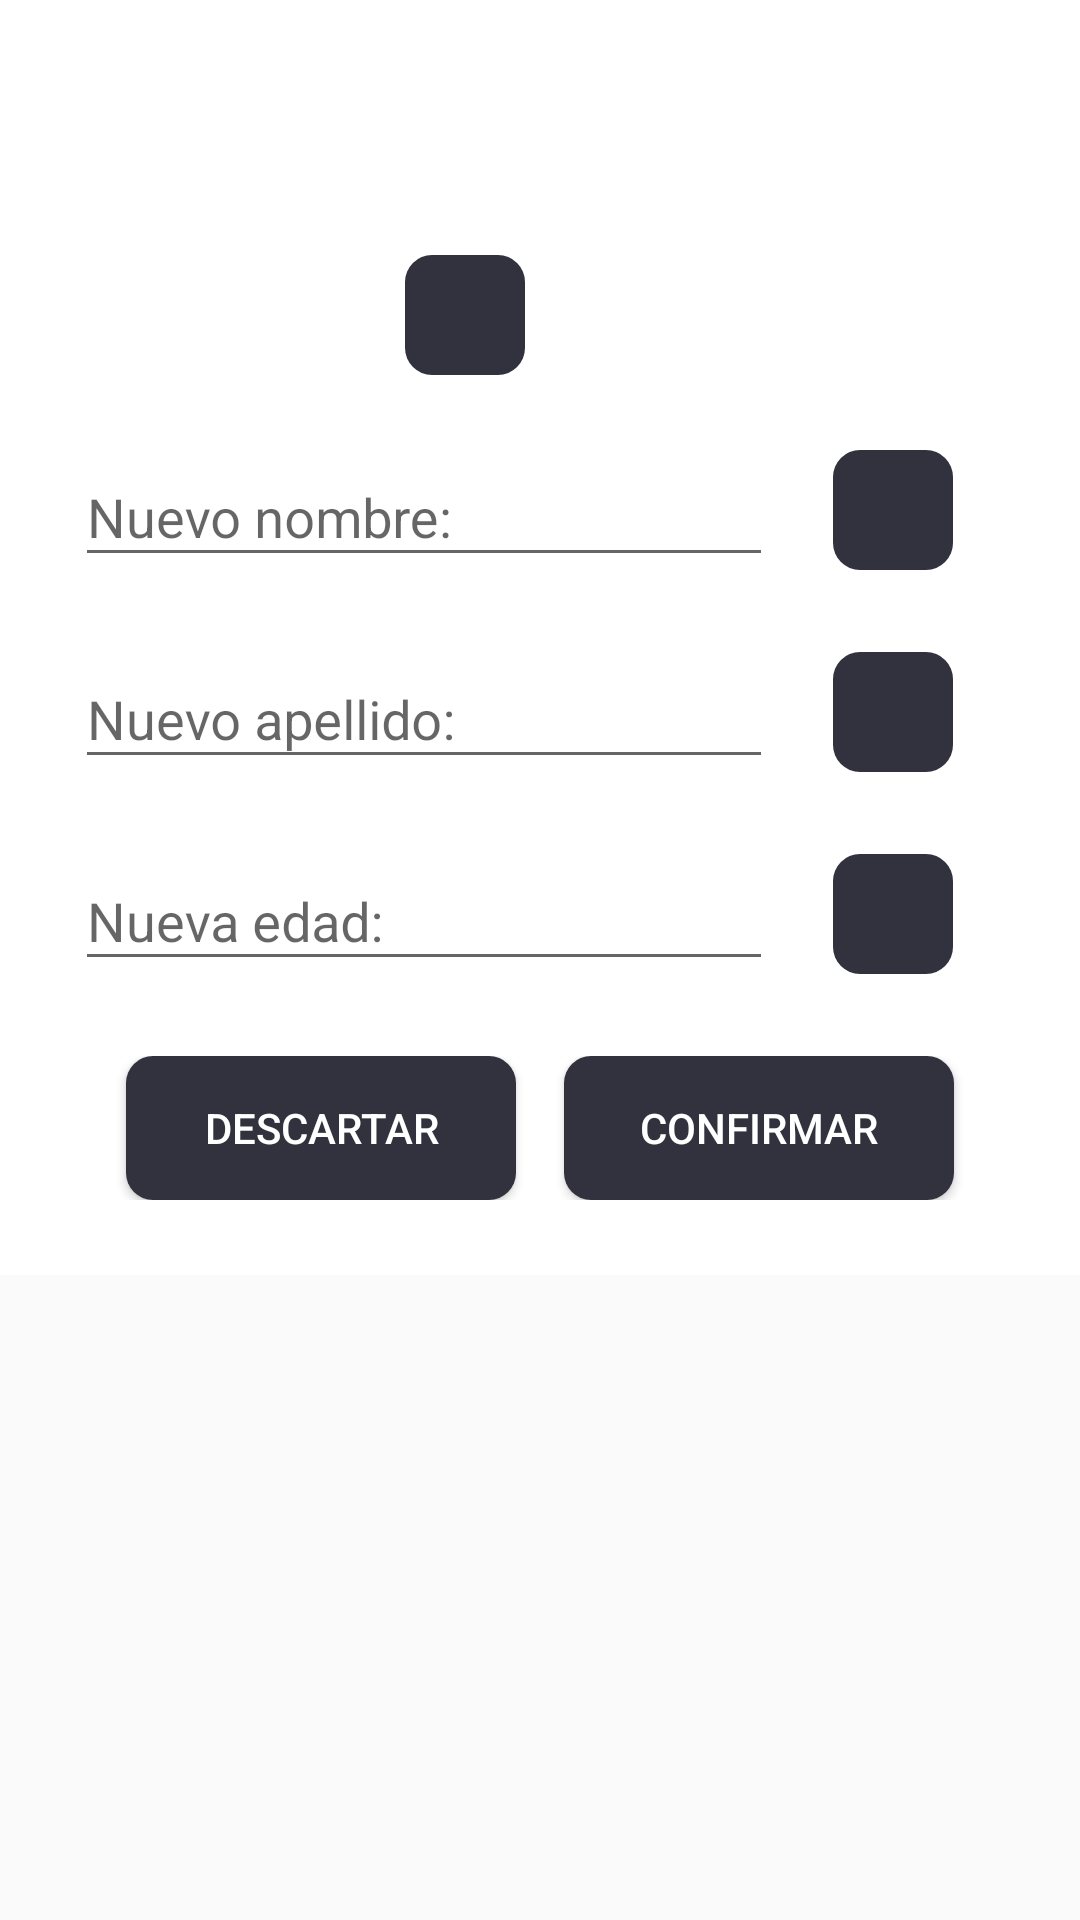

Write the Android layout XML for this screen, with the resource values it uses.
<!-- AndroidManifest.xml: application theme Theme.AppCompat.Light.DarkActionBar -->
<!-- res/layout/activity_user__editar_perfil.xml -->
<?xml version="1.0" encoding="utf-8"?>
<ScrollView xmlns:android="http://schemas.android.com/apk/res/android"
    xmlns:app="http://schemas.android.com/apk/res-auto"
    xmlns:tools="http://schemas.android.com/tools"
    android:layout_width="match_parent"
    android:layout_height="match_parent"
    tools:context=".activitys.User_EditarPerfil">

    <androidx.appcompat.widget.LinearLayoutCompat
        android:layout_width="match_parent"
        android:layout_height="match_parent"
        android:orientation="vertical"
        android:gravity="top"
        android:background="#fff"
        android:padding="25dp">

        
        <LinearLayout
            android:layout_width="match_parent"
            android:layout_height="wrap_content"
            android:orientation="horizontal">
            <ImageView
                android:layout_width="100dp"
                android:layout_height="100dp"
                android:id="@+id/UserEdit_image_perfil"
                android:src="@drawable/ic_perfil_user"
                android:scaleType="fitCenter"
                android:contentDescription="@string/UserHome_iv_perfil" />
            <ImageButton
                android:layout_width="40dp"
                android:layout_height="40dp"
                android:id="@+id/UserEdit_btn_edit_IP"
                android:src="@drawable/ic_action_edit"
                android:background="@drawable/style_button"
                android:layout_marginStart="10dp"
                android:layout_gravity="bottom"
                android:contentDescription="@string/UserEdit_btn_editIP" />
        </LinearLayout>

        
        <LinearLayout
            android:layout_width="match_parent"
            android:layout_height="wrap_content"
            android:layout_marginTop="15dp"
            android:orientation="horizontal"
            android:weightSum="4">
            <com.google.android.material.textfield.TextInputLayout
                android:layout_width="wrap_content"
                android:layout_height="wrap_content"
                android:layout_weight="3.7">
                <EditText
                    android:layout_width="match_parent"
                    android:layout_height="wrap_content"
                    android:id="@+id/UserEdit_et_nombre"
                    android:hint="@string/UserEdit_et_nombre"
                    android:inputType="text"
                    android:autofillHints="false"
                    android:maxLines="1"/>
            </com.google.android.material.textfield.TextInputLayout>
            <ImageButton
                android:layout_width="40dp"
                android:layout_height="40dp"
                android:id="@+id/UserEdit_btn_edit_NOM"
                android:src="@drawable/ic_action_edit"
                android:background="@drawable/style_button"
                android:layout_marginStart="20dp"
                android:layout_marginTop="10dp"
                android:visibility="visible"
                android:contentDescription="@string/UserEdit_btn_editNOM" />
            <ImageButton
                android:layout_width="40dp"
                android:layout_height="40dp"
                android:id="@+id/UserEdit_btn_OK_NOM"
                android:src="@drawable/ic_action_ok"
                android:background="@drawable/style_button"
                android:layout_marginStart="20dp"
                android:layout_marginTop="10dp"
                android:visibility="gone"
                android:contentDescription="@string/UserEdit_btn_okNOM" />

        </LinearLayout>

        
        <LinearLayout
            android:layout_width="match_parent"
            android:layout_height="wrap_content"
            android:layout_marginTop="15dp"
            android:orientation="horizontal"
            android:weightSum="4">
            <com.google.android.material.textfield.TextInputLayout
                android:layout_width="wrap_content"
                android:layout_height="wrap_content"
                android:layout_weight="3.7">
                <EditText
                    android:layout_width="match_parent"
                    android:layout_height="wrap_content"
                    android:id="@+id/UserEdit_et_apellido"
                    android:hint="@string/UserEdit_et_apellido"
                    android:inputType="text"
                    android:autofillHints="false"
                    android:maxLines="1"/>
            </com.google.android.material.textfield.TextInputLayout>
            <ImageButton
                android:layout_width="40dp"
                android:layout_height="40dp"
                android:id="@+id/UserEdit_btn_edit_APE"
                android:src="@drawable/ic_action_edit"
                android:background="@drawable/style_button"
                android:layout_marginStart="20dp"
                android:layout_marginTop="10dp"
                android:visibility="visible"
                android:contentDescription="@string/UserEdit_btn_editAPE" />
            <ImageButton
                android:layout_width="40dp"
                android:layout_height="40dp"
                android:id="@+id/UserEdit_btn_OK_APE"
                android:src="@drawable/ic_action_ok"
                android:background="@drawable/style_button"
                android:layout_marginStart="20dp"
                android:layout_marginTop="10dp"
                android:visibility="gone"
                android:contentDescription="@string/UserEdit_btn_okAPE" />
        </LinearLayout>

        
        <LinearLayout
            android:layout_width="match_parent"
            android:layout_height="wrap_content"
            android:layout_marginTop="15dp"
            android:orientation="horizontal"
            android:weightSum="4">
            <com.google.android.material.textfield.TextInputLayout
                android:layout_width="wrap_content"
                android:layout_height="wrap_content"
                android:layout_weight="3.7">
                <EditText
                    android:layout_width="match_parent"
                    android:layout_height="wrap_content"
                    android:id="@+id/UserEdit_et_edad"
                    android:hint="@string/UserEdit_et_edad"
                    android:inputType="number"
                    android:autofillHints="false"
                    android:maxLines="1"/>
            </com.google.android.material.textfield.TextInputLayout>
            <ImageButton
                android:layout_width="40dp"
                android:layout_height="40dp"
                android:id="@+id/UserEdit_btn_edit_ED"
                android:src="@drawable/ic_action_edit"
                android:background="@drawable/style_button"
                android:layout_marginStart="20dp"
                android:layout_marginTop="10dp"
                android:visibility="visible"
                android:contentDescription="@string/UserEdit_btn_editED" />
            <ImageButton
                android:layout_width="40dp"
                android:layout_height="40dp"
                android:id="@+id/UserEdit_btn_OK_ED"
                android:src="@drawable/ic_action_ok"
                android:background="@drawable/style_button"
                android:layout_marginStart="20dp"
                android:layout_marginTop="10dp"
                android:visibility="gone"
                android:contentDescription="@string/UserEdit_btn_okED" />
        </LinearLayout>

        
        <LinearLayout
            android:layout_width="match_parent"
            android:layout_height="wrap_content"
            android:orientation="horizontal"
            android:gravity="center"
            android:layout_marginTop="25dp">
            
            <Button
                android:layout_width="130dp"
                android:layout_height="wrap_content"
                android:id="@+id/UserEdit_btn_descartar"
                android:text="@string/UserEdit_btn_descartar"
                android:background="@drawable/style_button"
                android:textColor="@color/Color_Button_Texto"
                android:layout_marginEnd="8dp"/>
            <Button
                android:layout_width="130dp"
                android:layout_height="wrap_content"
                android:id="@+id/UserEdit_btn_confirmar"
                android:text="@string/UserEdit_btn_confirmar"
                android:background="@drawable/style_button"
                android:textColor="@color/Color_Button_Texto"
                android:layout_marginStart="8dp"/>
        </LinearLayout>

    </androidx.appcompat.widget.LinearLayoutCompat>
</ScrollView>
<!-- resources referenced by this layout -->
<resources>
  <color name="Color_Button_Texto">#FFFFFFFF</color>
  <!-- drawable ic_action_ok: png bitmap (drawable-hdpi, 178 bytes) -->
  <!-- drawable style_button (drawable) -->
  <?xml version="1.0" encoding="utf-8"?>
  <selector xmlns:android="http://schemas.android.com/apk/res/android">
      <item android:state_pressed="true">
          <shape android:shape="rectangle">
              <corners android:radius="9dp"/>
              <solid android:color="#4A4A5C"/>
          </shape>
      </item>
      <item >
          <shape android:shape="rectangle">
              <corners android:radius="9dp"/>
              <solid android:color="#32323F"/>
          </shape>
      </item>
  </selector>
  <string name="UserEdit_btn_confirmar">CONFIRMAR</string>
  <string name="UserEdit_btn_descartar">DESCARTAR</string>
  <string name="UserEdit_btn_editAPE">Editar</string>
  <string name="UserEdit_btn_editED">Editar</string>
  <string name="UserEdit_btn_editIP">Editar</string>
  <string name="UserEdit_btn_editNOM">Editar</string>
  <string name="UserEdit_btn_okAPE">Aceptar</string>
  <string name="UserEdit_btn_okED">Aceptar</string>
  <string name="UserEdit_btn_okNOM">Aceptar</string>
  <string name="UserEdit_et_apellido">Nuevo apellido: </string>
  <string name="UserEdit_et_edad">Nueva edad: </string>
  <string name="UserEdit_et_nombre">Nuevo nombre: </string>
  <string name="UserHome_iv_perfil">Imagen de Perfil</string>
</resources>
